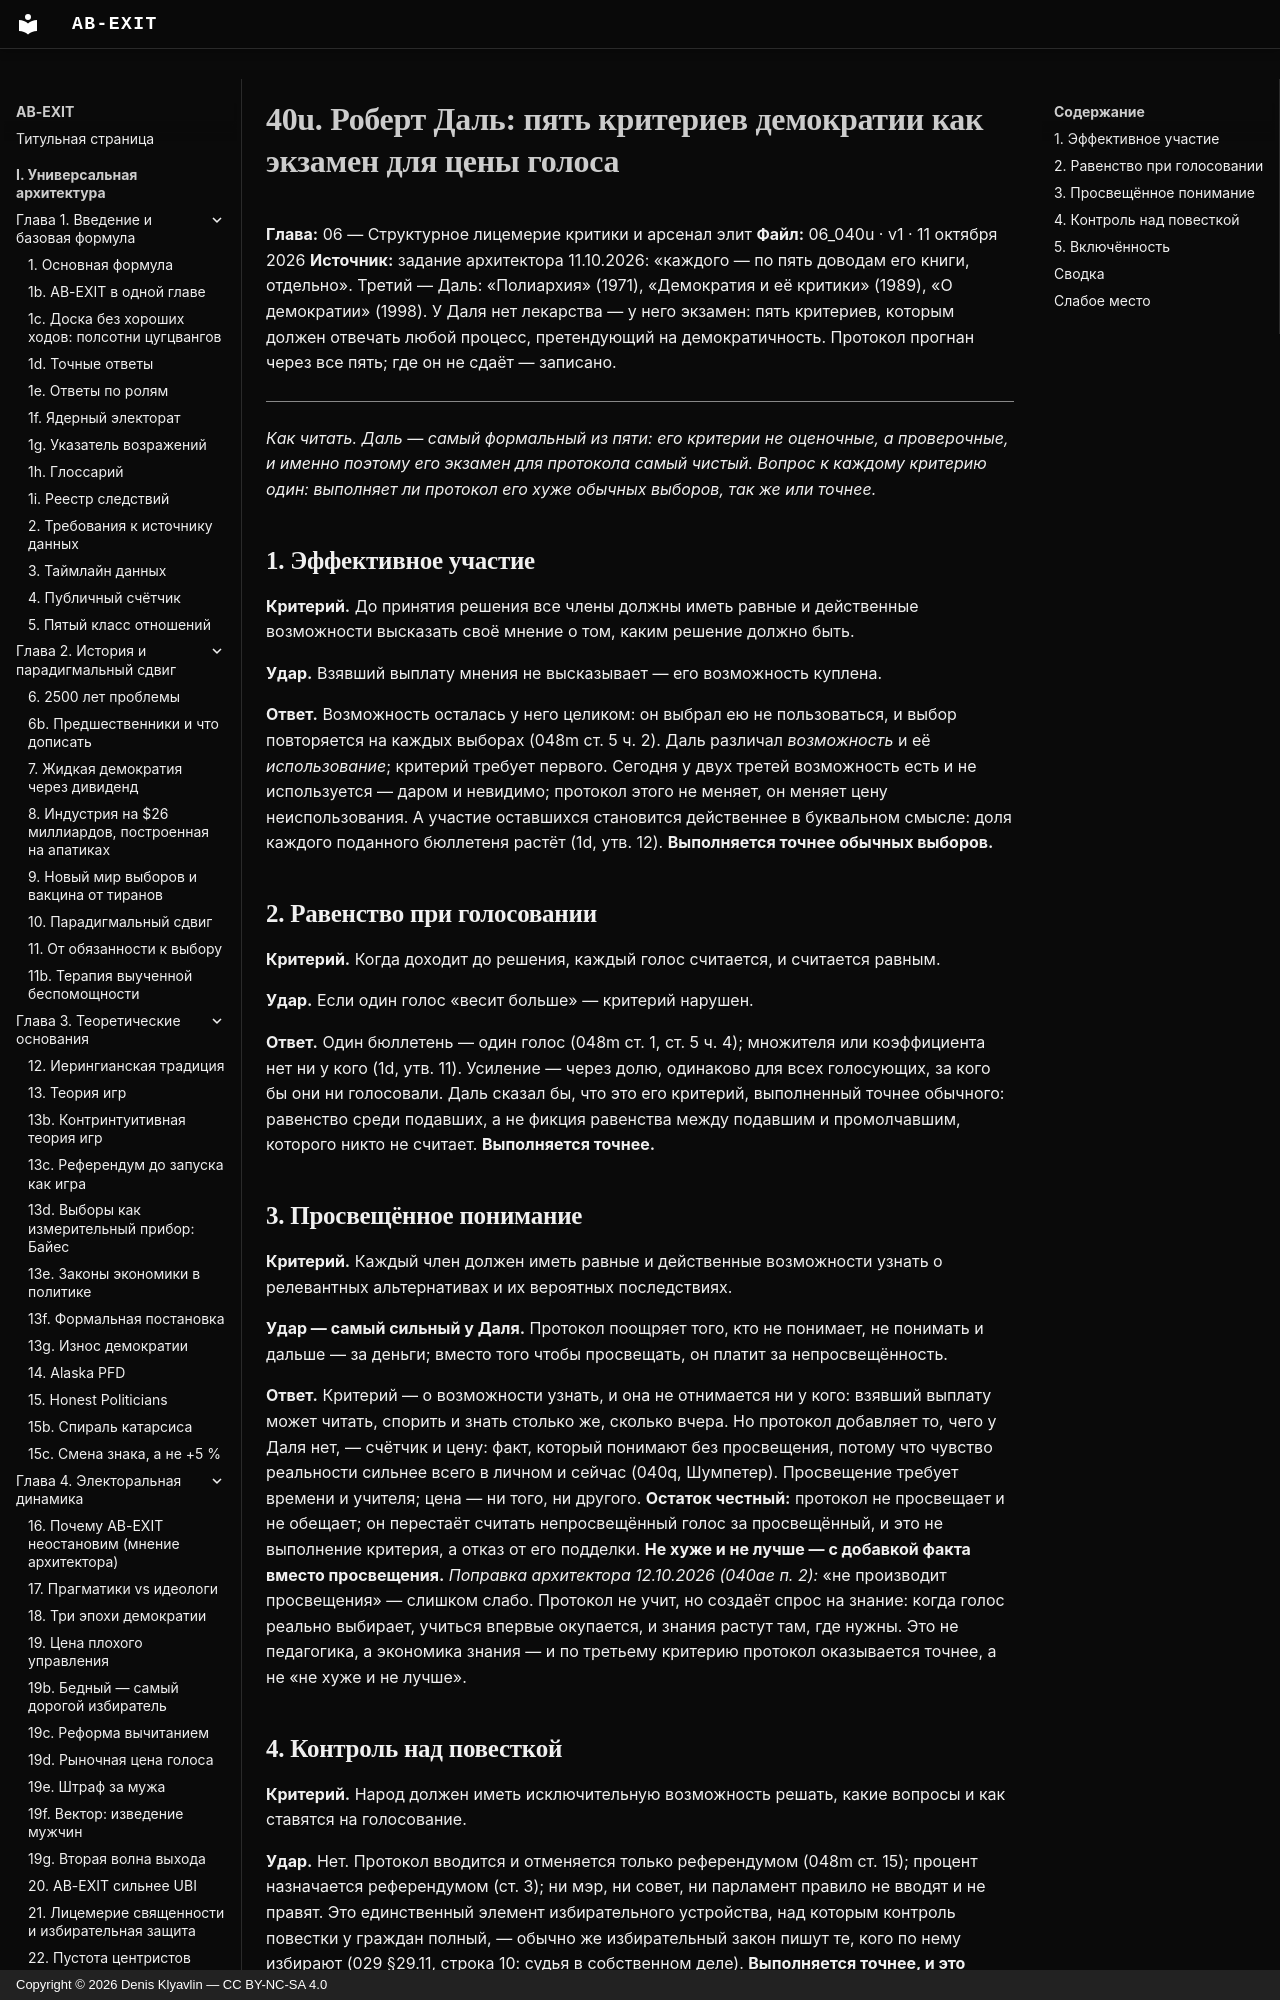

repository: Denis-Kliavlin/ab-exit · page: 06-critique-arsenal/040u-dahl/index.html · generator: mkdocs · copyright: Copyright © 2026 Denis Klyavlin — CC BY-NC-SA 4.0

# 40u. Роберт Даль: пять критериев демократии как экзамен для цены голоса

**Глава:** 06 — Структурное лицемерие критики и арсенал элит
**Файл:** 06_040u · v1 · 11 октября 2026
**Источник:** задание архитектора 11.10.2026: «каждого — по пять доводам его книги, отдельно». Третий — Даль: «Полиархия» (1971), «Демократия и её критики» (1989), «О демократии» (1998). У Даля нет лекарства — у него экзамен: пять критериев, которым должен отвечать любой процесс, претендующий на демократичность. Протокол прогнан через все пять; где он не сдаёт — записано.

---

*Как читать. Даль — самый формальный из пяти: его критерии не оценочные, а проверочные, и именно поэтому его экзамен для протокола самый чистый. Вопрос к каждому критерию один: выполняет ли протокол его хуже обычных выборов, так же или точнее.*
